Run: headless pygame with SDL's dummy video driver; simulated clock (each Clock.tick advances the game by its frame time, no real sleeping); random seed 0; keys injected as events and as key.get_pressed() state; no mouse input.
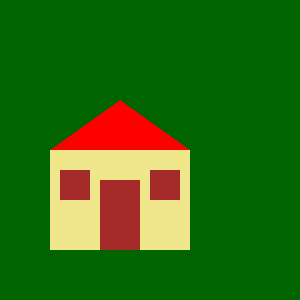
Frame 1 of 4 · flips 1–60 · no input
Frame 2 of 4 · flips 61–180 · tapped SPACE, RETURN · held RIGHT (→), D · screen unchanged from frame 1, image omitted
Frame 3 of 4 · flips 181–300 · held DOWN (↓), S · screen unchanged from frame 2, image omitted
Frame 4 of 4 · flips 301–420 · held LEFT (←), A, UP (↑), W · screen unchanged from frame 3, image omitted

The pygame program that drew these frames:

# -*- acsection: general-init -*-
import pygame as pg

pg.init()                          # uključivanje rada biblioteke PyGame
pg.display.set_caption("Kuca")     # podešavamo naslov prozora
(sirina, visina) = (300, 300)      # otvaramo prozor dimenzije 300x300
prozor = pg.display.set_mode((sirina, visina))

# -*- acsection: main -*-
prozor.fill(pg.Color("darkgreen")) # bojimo pozadinu ekrana u svetlo plavo

pg.draw.polygon(prozor, pg.Color("red"), [(50, 150), (120, 100), (190, 150)]) # krov
pg.draw.rect(prozor, pg.Color("khaki"), ( 50, 150, 140, 100))  # kuca
pg.draw.rect(prozor, pg.Color("brown"), ( 60, 170,  30,  30))  # levi prozor
pg.draw.rect(prozor, pg.Color("brown"), (150, 170,  30,  30))  # desni prozor
pg.draw.rect(prozor, pg.Color("brown"), (100, 180,  40,  70))  # vrata

# -*- acsection: after-main -*-
pg.display.update()   # prikazujemo nacrtano na ekranu

# petlja obrade događaja - čekamo dok korisnik ne isključi prozor
while pg.event.wait().type != pg.QUIT:
    pass

# isključivanje rada biblioteke PyGame
pg.quit()
